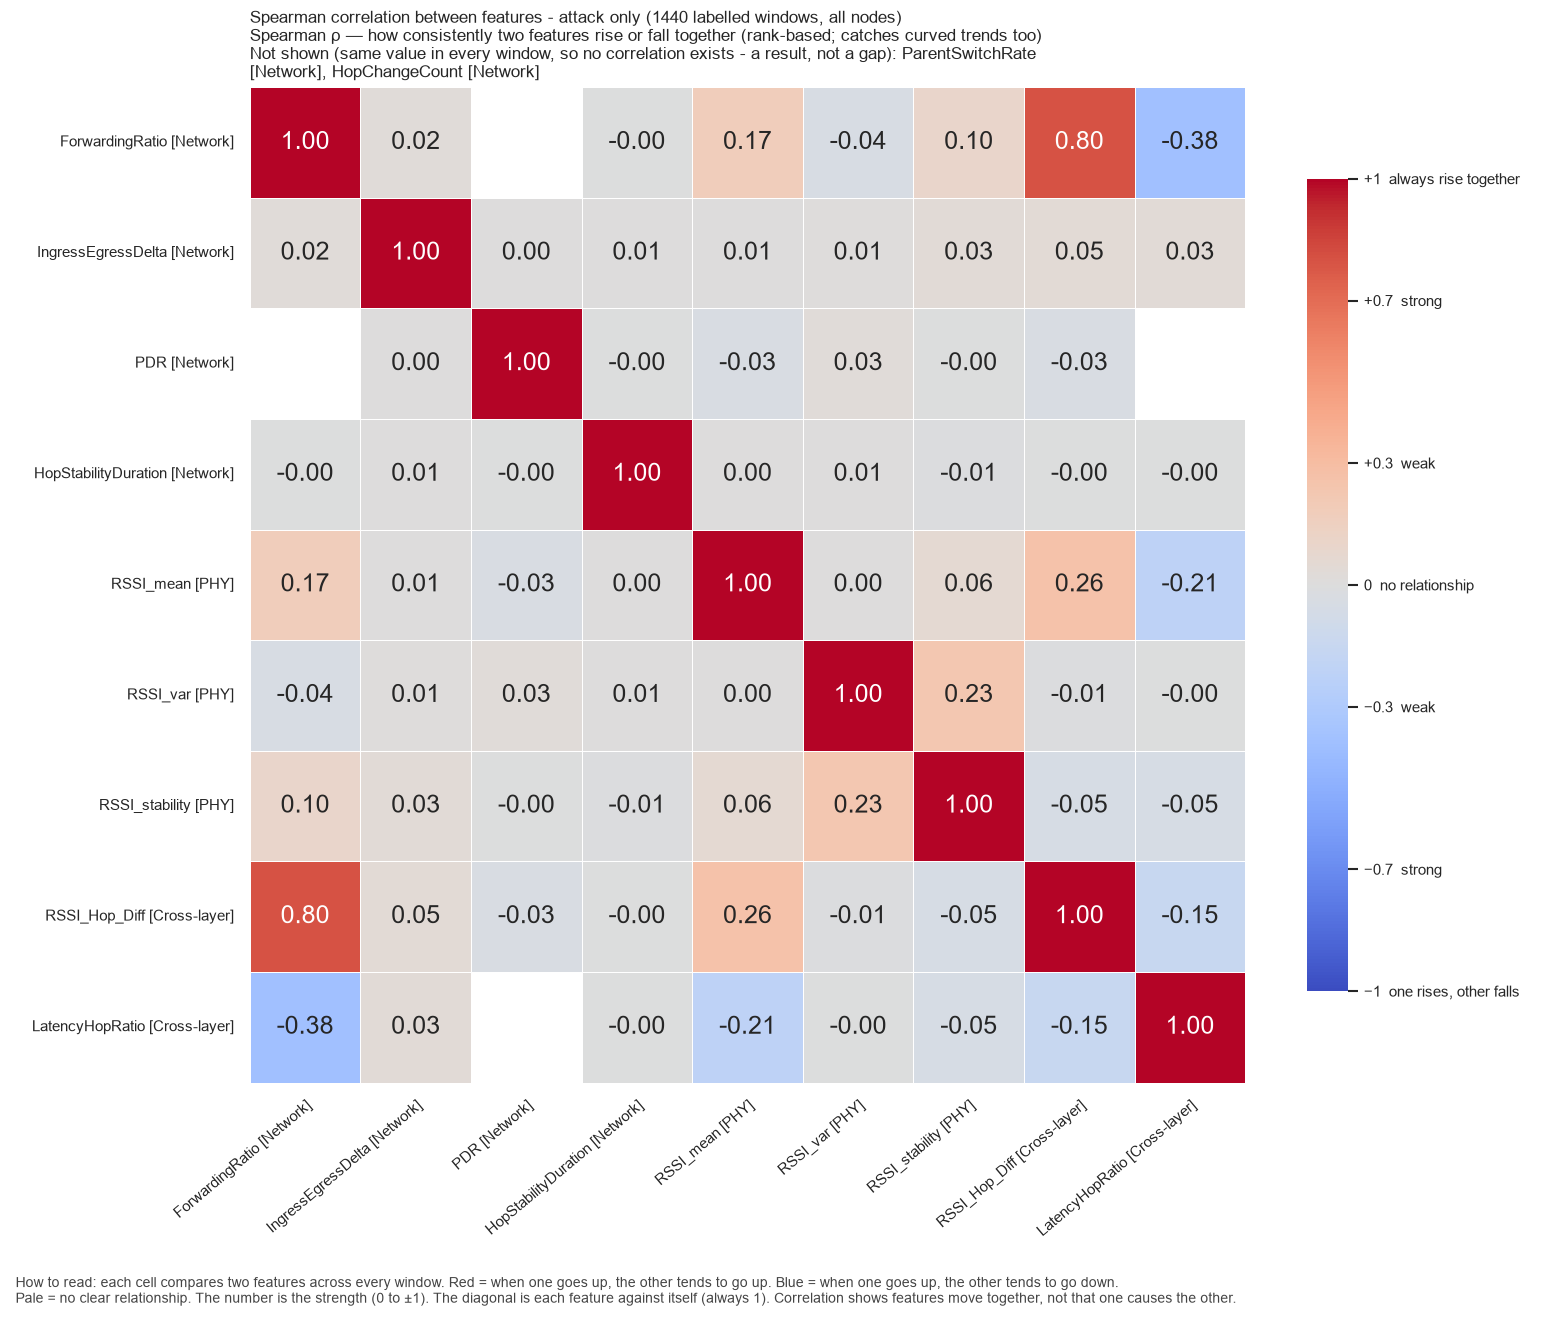

The file beside this chart, header and first rows:
, ForwardingRatio, IngressEgressDelta, PDR, HopStabilityDuration, RSSI_mean, RSSI_var, RSSI_stability, RSSI_Hop_Diff, LatencyHopRatio
ForwardingRatio, 1.0, 0.02366, , -0.001197, 0.1725, -0.04104, 0.1015, 0.798, -0.3843
IngressEgressDelta, 0.02366, 1.0, 0.002986, 0.007337, 0.00671, 0.01335, 0.03449, 0.04633, 0.03442
PDR, , 0.002986, 1.0, -0.003194, -0.03455, 0.02744, -0.003752, -0.03303, 
HopStabilityDuration, -0.001197, 0.007337, -0.003194, 1.0, 0.002382, 0.006324, -0.01153, -0.003494, -0.001327
RSSI_mean, 0.1725, 0.00671, -0.03455, 0.002382, 1.0, 0.002981, 0.05638, 0.2611, -0.2146
RSSI_var, -0.04104, 0.01335, 0.02744, 0.006324, 0.002981, 1.0, 0.2334, -0.01182, -0.003522
RSSI_stability, 0.1015, 0.03449, -0.003752, -0.01153, 0.05638, 0.2334, 1.0, -0.04852, -0.05335
RSSI_Hop_Diff, 0.798, 0.04633, -0.03303, -0.003494, 0.2611, -0.01182, -0.04852, 1.0, -0.1536
LatencyHopRatio, -0.3843, 0.03442, , -0.001327, -0.2146, -0.003522, -0.05335, -0.1536, 1.0
